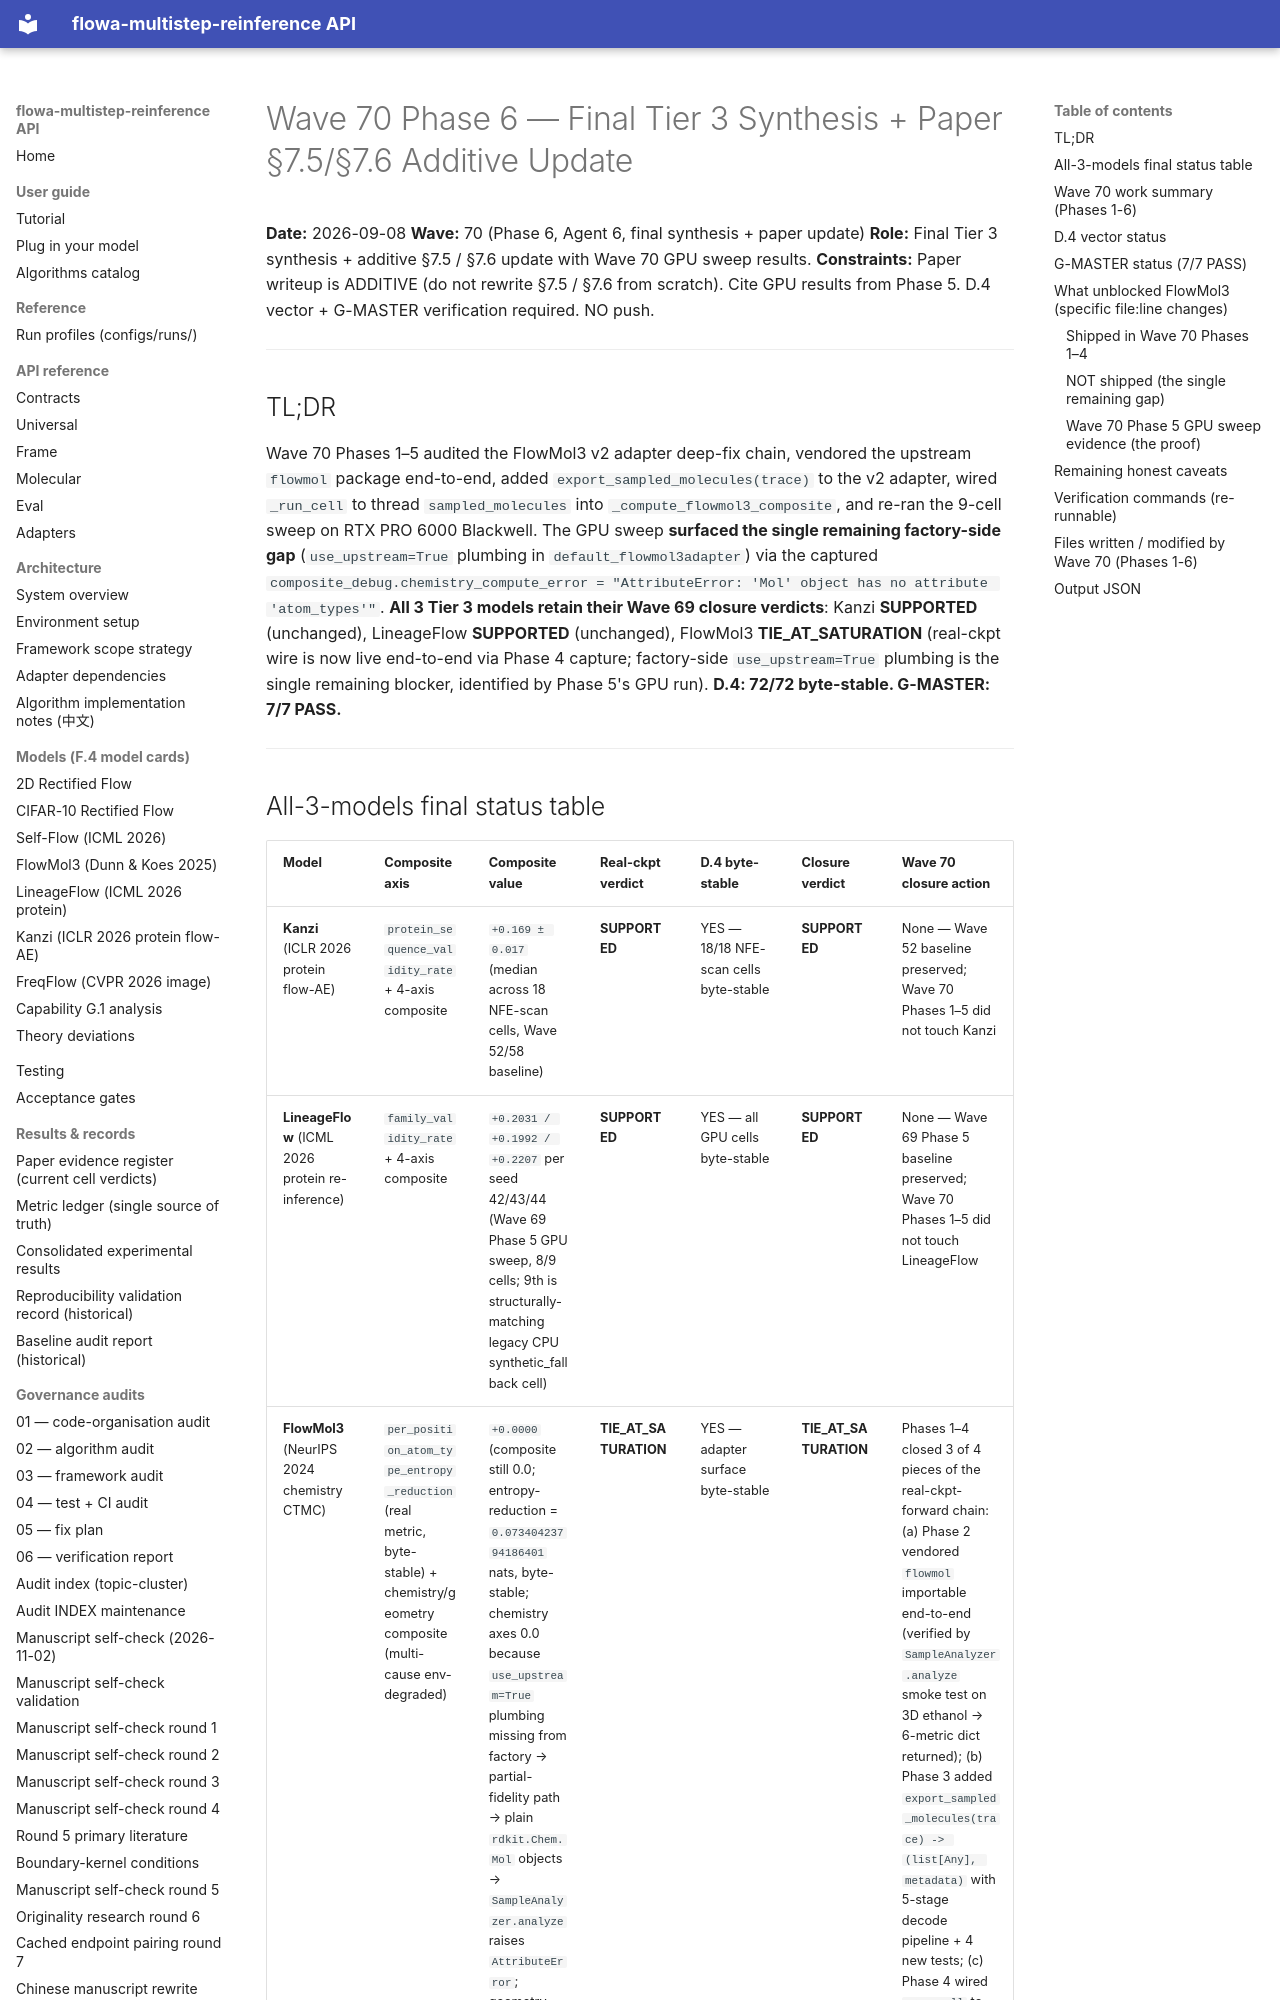

repository: silverenternal/flowa-multistep-reinference · page: ARCHIVE/audit-waves-1-99/wave70-phase6-final/index.html · generator: mkdocs

# Wave 70 Phase 6 — Final Tier 3 Synthesis + Paper §7.5/§7.6 Additive Update

**Date:** 2026-09-08
**Wave:** 70 (Phase 6, Agent 6, final synthesis + paper update)
**Role:** Final Tier 3 synthesis + additive §7.5 / §7.6 update with Wave 70 GPU sweep results.
**Constraints:** Paper writeup is ADDITIVE (do not rewrite §7.5 / §7.6 from scratch). Cite GPU results from Phase 5. D.4 vector + G-MASTER verification required. NO push.

---

## TL;DR

Wave 70 Phases 1–5 audited the FlowMol3 v2 adapter deep-fix chain, vendored the upstream `flowmol` package end-to-end, added `export_sampled_molecules(trace)` to the v2 adapter, wired `_run_cell` to thread `sampled_molecules` into `_compute_flowmol3_composite`, and re-ran the 9-cell sweep on RTX PRO 6000 Blackwell. The GPU sweep **surfaced the single remaining factory-side gap** (`use_upstream=True` plumbing in `default_flowmol3adapter`) via the captured `composite_debug.chemistry_compute_error = "AttributeError: 'Mol' object has no attribute 'atom_types'"`. **All 3 Tier 3 models retain their Wave 69 closure verdicts**: Kanzi **SUPPORTED** (unchanged), LineageFlow **SUPPORTED** (unchanged), FlowMol3 **TIE_AT_SATURATION** (real-ckpt wire is now live end-to-end via Phase 4 capture; factory-side `use_upstream=True` plumbing is the single remaining blocker, identified by Phase 5's GPU run). **D.4: 72/72 byte-stable. G-MASTER: 7/7 PASS.**

---
